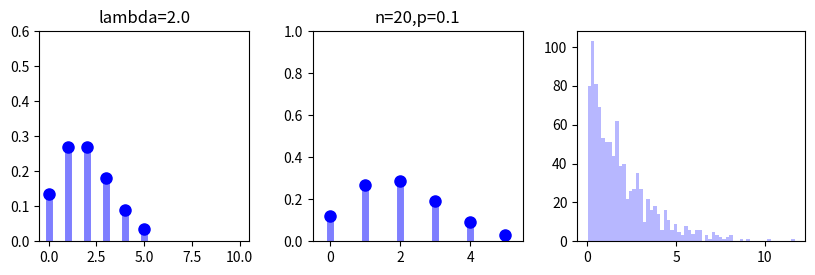

Write Python code to recreate this figure. (Note: this script raises an exception after producing the figure.)
import scipy.stats as scs
import matplotlib.pyplot as plt
import numpy as np

## A typist makes on average 2 mistakes per page.
#What is the probability of a particular page having no errors on it?
'''Poisson  poisson.pmf(k) = exp(-mu) * mu**k / k!'''
'X = Poisson(lamda=2)'

## declare variables
font_size = 11
font_name = 'sans-serif'
n = 10000
fig = plt.figure(figsize=(10,6),dpi=300)
splot = 0

## loop through parameterizations of the beta
for lamb in [2.0]:
    splot += 1
    ax = fig.add_subplot(2,3,1)

    x = np.arange(scs.poisson.ppf(0.01, lamb),scs.poisson.ppf(0.99, lamb))
    ax.plot(x, scs.poisson.pmf(x, lamb), 'bo', ms=8, label='pmf')
    ax.vlines(x, 0, scs.poisson.pmf(x, lamb), colors='b', lw=5, alpha=0.5)
    rv = scs.poisson(lamb)

    ax.set_xlim((-0.5,10.5))
    ax.set_ylim((0,0.6))
    ax.set_title("lambda=%s"%(lamb))
    ax.set_aspect(1./ax.get_data_ratio())

    for t in ax.get_xticklabels():
        t.set_fontsize(font_size-1)
        t.set_fontname(font_name)
    for t in ax.get_yticklabels():
        t.set_fontsize(font_size-1)
        t.set_fontname(font_name)
#plt.savefig("poisson.png",dpi=400)
print(rv.pmf(0))

#Components are packed in boxes of 20. The probability of a component being defective is 0.1.
#What is the probability of a box containing 2 defective components?
'''Binomial '''
# looxp through parameterizations of the beta
for n, p in [(20,0.1)]:
    splot += 1
    ax2 = fig.add_subplot(2, 3, 2)

    x = np.arange(scs.binom.ppf(0.01, n, p), scs.binom.ppf(.99, n, p)+1)
    ax2.plot(x, scs.binom.pmf(x, n, p), 'bo', ms=8, label='pmf')
    ax2.vlines(x, 0, scs.binom.pmf(x, n, p), colors='b', lw=5, alpha=0.5)
    rv = scs.binom(n, p)

    ax2.set_ylim((0, 1.0))
    ax2.set_xlim((-0.5, 5.5))
    ax2.set_title("n=%s,p=%s" % (n, p))
    ax2.set_aspect(1./ax2.get_data_ratio())

    for t in ax2.get_xticklabels():
        t.set_fontsize(font_size-1)
        t.set_fontname(font_name)
    for t in ax2.get_yticklabels():
        t.set_fontsize(font_size-1)
        t.set_fontname(font_name)

rv = scs.binom(20,0.1)
print(rv.pmf(2))

#Patrons arrive at a local bar at a mean rate of 30 per hour.
#What is the probability that the bouncer has to wait more than 3 minutes to card the next patron?
'''Exponential'''

## loop through parameterizations of the beta
for lamb in [0.5]:
    splot += 1
    scale = 1./lamb

    rv = scs.expon(scale=scale)
    r = scs.expon.rvs(size=1000,scale=scale)
    pdf_range = np.linspace(scs.expon.ppf(0.0001),scs.expon.ppf(0.9999), 100)

    ax4 = fig.add_subplot(2,3,3)
    ax4.hist(r,bins=60,facecolor="#9999FF",alpha=0.7,normed=1,histtype='stepfilled')
    ax4.plot(pdf_range, rv.pdf(pdf_range),'#FF0099', lw=5, label='pdf')
    ax4.set_xlim((0,12))
    ax4.set_ylim((0,1.0))
    ax4.set_title("lambda=%s"%(lamb))
    ax4.set_aspect(1./ax4.get_data_ratio())

    for t in ax4.get_xticklabels():
        t.set_fontsize(font_size-1)
        t.set_fontname(font_name)
    for t in ax4.get_yticklabels():
        t.set_fontsize(font_size-1)
        t.set_fontname(font_name)
print(1-rv.cdf(3))

#A variable is normally distributed with a mean of 120 and a standard deviation of 5. One score is randomly sampled.
#What is the probability the score is above 127? Use scipy.stats.norm to perform the calculation.
'''Normal'''

## loop through parameterizations of the beta
for mu,sig in [(120,5)]:
    splot += 1
    ax3 = fig.add_subplot(2,3,4)

    rv = scs.norm(loc=mu,scale=sig)
    r = scs.norm.rvs(size=1000,loc=mu,scale=sig)
    pdf_range = np.linspace(scs.norm.ppf(0.01),scs.norm.ppf(0.99), 100)

    ax3.hist(r,bins=60,facecolor="#9999FF",alpha=0.7,normed=1,histtype='stepfilled')
    pdf_range = np.linspace(scs.norm.ppf(0.0001, mu, sig),scs.norm.ppf(0.9999, mu, sig), 100)
    ax3.plot(pdf_range, rv.pdf(pdf_range),'#FF0099', lw=4, label='pdf')
    ax3.set_title("mu=%s, sigma=%s"%(mu,sig))
    ax3.set_aspect(1./ax3.get_data_ratio())

    for t in ax3.get_xticklabels():
        t.set_fontsize(font_size-1)
        t.set_fontname(font_name)
    for t in ax3.get_yticklabels():
        t.set_fontsize(font_size-1)
        t.set_fontname(font_name)
print(1-rv.cdf(127))

#You need to find a tall person, at least 6 feet tall, to help you reach a cookie jar. 8% of the population is 6 feet or taller.
#If you wait on the sidewalk, how many people would you expect to have passed you by before you'd have a candidate to reach the jar?
'''Geometric'''
rv = scs.geom(p=.08)
print(rv.mean()) #print mean

#A harried passenger will be several minutes late for a scheduled 10 A.M. flight to NYC. Nevertheless, he might still make the flight, since boarding is always allowed until 10:10 A.M., and boarding is sometimes permitted up to 10:30 AM.
#Assuming the extended boarding time is uniformly distributed over the above limits, find the probability that the passenger will make his flight, assuming he arrives at the boarding gate at 10:25.
'''uniform'''

a=10
b=30
x=25
rv = scs.uniform(10,20)

print(1-rv.cdf(25))

plt.show()
